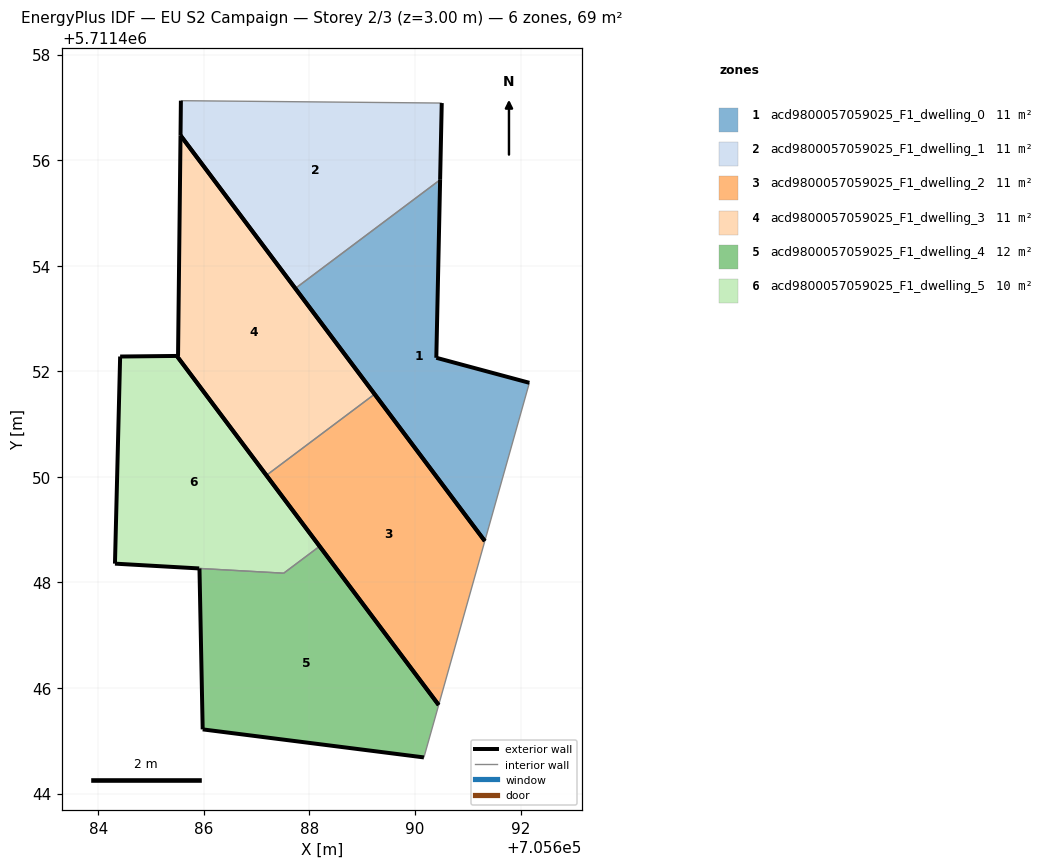
=== STOREY PLAN SPEC (per zone: floor XY polygon, exterior-wall plan segments, windows/doors) ===
zone 1: acd9800057059025_F1_dwelling_0  (11.4 m²)
  floor: (705691.32, 5711448.78) (705692.17, 5711451.78) (705690.40, 5711452.25) (705690.48, 5711455.63) (705687.73, 5711453.57)
  exterior wall: (705690.48, 5711455.63) – (705690.40, 5711452.25)  [3.4 m]
  exterior wall: (705690.40, 5711452.25) – (705692.17, 5711451.78)  [1.8 m]
  exterior wall: (705691.32, 5711448.78) – (705687.73, 5711453.57)  [6.0 m]
  interior walls: 2
zone 2: acd9800057059025_F1_dwelling_1  (11.4 m²)
  floor: (705690.48, 5711455.63) (705690.51, 5711457.08) (705685.56, 5711457.13) (705685.56, 5711456.47) (705687.73, 5711453.57)
  exterior wall: (705690.51, 5711457.08) – (705690.48, 5711455.63)  [1.5 m]
  exterior wall: (705687.73, 5711453.57) – (705685.56, 5711456.47)  [3.6 m]
  exterior wall: (705685.56, 5711456.47) – (705685.56, 5711457.13)  [0.7 m]
  interior walls: 2
zone 3: acd9800057059025_F1_dwelling_2  (11.4 m²)
  floor: (705690.45, 5711445.68) (705691.32, 5711448.78) (705689.23, 5711451.57) (705687.19, 5711450.03)
  exterior wall: (705690.45, 5711445.68) – (705687.19, 5711450.03)  [5.4 m]
  exterior wall: (705689.23, 5711451.57) – (705691.32, 5711448.78)  [3.5 m]
  interior walls: 2
zone 4: acd9800057059025_F1_dwelling_3  (11.4 m²)
  floor: (705689.23, 5711451.57) (705685.56, 5711456.47) (705685.51, 5711452.29) (705685.49, 5711452.29) (705687.19, 5711450.03)
  exterior wall: (705685.56, 5711456.47) – (705689.23, 5711451.57)  [6.1 m]
  exterior wall: (705687.19, 5711450.03) – (705685.49, 5711452.29)  [2.8 m]
  exterior wall: (705685.49, 5711452.29) – (705685.51, 5711452.29)  [0.0 m]
  exterior wall: (705685.51, 5711452.29) – (705685.56, 5711456.47)  [4.2 m]
  interior walls: 1
zone 5: acd9800057059025_F1_dwelling_4  (12.4 m²)
  floor: (705690.17, 5711444.68) (705690.45, 5711445.68) (705688.19, 5711448.68) (705687.51, 5711448.17) (705685.92, 5711448.26) (705685.98, 5711445.21)
  exterior wall: (705688.19, 5711448.68) – (705690.45, 5711445.68)  [3.8 m]
  exterior wall: (705690.17, 5711444.68) – (705685.98, 5711445.21)  [4.2 m]
  exterior wall: (705685.98, 5711445.21) – (705685.92, 5711448.26)  [3.0 m]
  interior walls: 3
zone 6: acd9800057059025_F1_dwelling_5  (10.4 m²)
  floor: (705688.19, 5711448.68) (705685.49, 5711452.29) (705684.41, 5711452.28) (705684.32, 5711448.36) (705687.51, 5711448.17)
  exterior wall: (705685.91, 5711448.26) – (705685.92, 5711448.26)  [0.0 m]
  exterior wall: (705685.91, 5711448.26) – (705684.32, 5711448.36)  [1.6 m]
  exterior wall: (705684.32, 5711448.36) – (705684.41, 5711452.28)  [3.9 m]
  exterior wall: (705684.41, 5711452.28) – (705685.49, 5711452.29)  [1.1 m]
  exterior wall: (705685.49, 5711452.29) – (705688.19, 5711448.68)  [4.5 m]
  interior walls: 2

=== DERIVED (storey summary) ===
Building: EU S2 Campaign
Storey: 2 of 3  (floor level z = 3.00 m)
Storey gross floor area: 68.6 m²
Zones on this storey: 6
  - acd9800057059025_F1_dwelling_0: floor 11.4 m²; exterior wall 11.2 m (33.5 m²); WWR 0.0%
  - acd9800057059025_F1_dwelling_1: floor 11.4 m²; exterior wall 5.7 m (17.2 m²); WWR 0.0%
  - acd9800057059025_F1_dwelling_2: floor 11.4 m²; exterior wall 8.9 m (26.8 m²); WWR 0.0%
  - acd9800057059025_F1_dwelling_3: floor 11.4 m²; exterior wall 13.2 m (39.5 m²); WWR 0.0%
  - acd9800057059025_F1_dwelling_4: floor 12.4 m²; exterior wall 11.0 m (33.1 m²); WWR 0.0%
  - acd9800057059025_F1_dwelling_5: floor 10.4 m²; exterior wall 11.1 m (33.3 m²); WWR 0.0%
Zone adjacency (shared interzone walls):
  - acd9800057059025_F1_dwelling_0 ↔ acd9800057059025_F1_dwelling_1
  - acd9800057059025_F1_dwelling_2 ↔ acd9800057059025_F1_dwelling_3
  - acd9800057059025_F1_dwelling_4 ↔ acd9800057059025_F1_dwelling_5